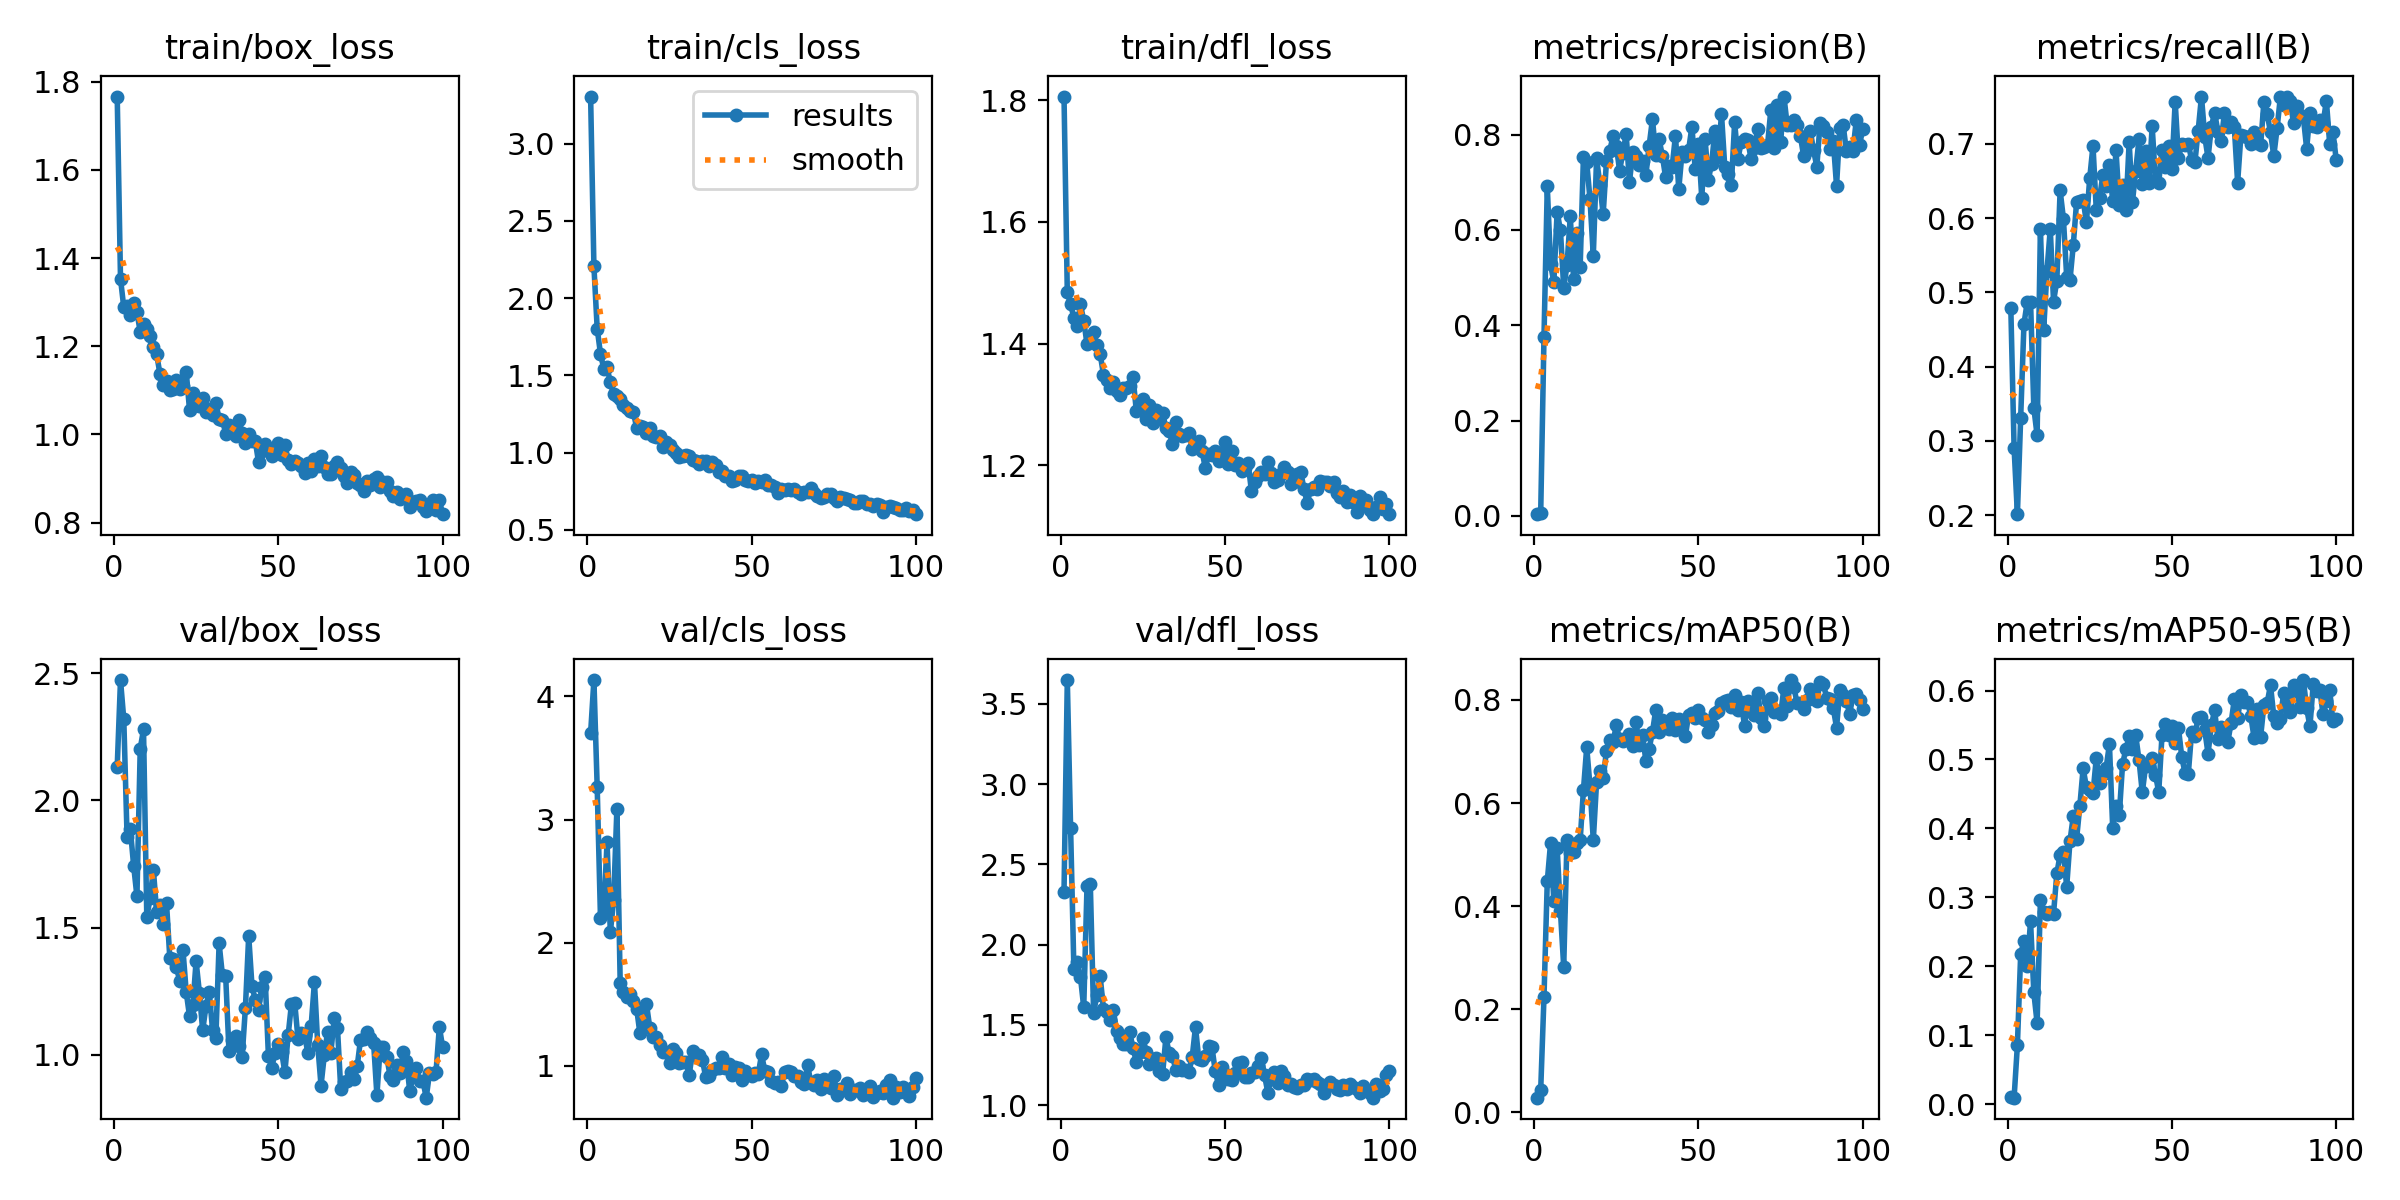

Values plotted in this chart, from the file beside it:
epoch, time, train/box_loss, train/cls_loss, train/dfl_loss, metrics/precision(B), metrics/recall(B), metrics/mAP50(B), metrics/mAP50-95(B), val/box_loss, val/cls_loss, val/dfl_loss, lr/pg0, lr/pg1, lr/pg2
1, 20.25, 1.766, 3.304, 1.806, 0.0037, 0.4793, 0.02814, 0.00988, 2.133, 3.7, 2.329, 0.08416, 0.00016, 0.00016
2, 34.62, 1.353, 2.207, 1.484, 0.00627, 0.2902, 0.04325, 0.00947, 2.474, 4.133, 3.648, 0.06733, 0.0003278, 0.0003278
3, 45.6, 1.288, 1.803, 1.464, 0.3753, 0.2012, 0.2237, 0.08555, 2.319, 3.265, 2.728, 0.05049, 0.0004934, 0.0004934
4, 57.79, 1.292, 1.639, 1.442, 0.6913, 0.3312, 0.448, 0.2175, 1.857, 2.203, 1.85, 0.03366, 0.0006567, 0.0006567
5, 69.91, 1.271, 1.544, 1.429, 0.5278, 0.4575, 0.5224, 0.2371, 1.886, 2.242, 1.89, 0.01682, 0.0008178, 0.0008178
6, 81.86, 1.298, 1.553, 1.464, 0.4905, 0.4872, 0.4103, 0.2003, 1.743, 2.819, 1.799, 0.000967, 0.000967, 0.000967
7, 93.6, 1.278, 1.454, 1.438, 0.6383, 0.4876, 0.5127, 0.2655, 1.623, 2.084, 1.609, 0.0009604, 0.0009604, 0.0009604
8, 105.7, 1.232, 1.377, 1.399, 0.5991, 0.3445, 0.3906, 0.1621, 2.204, 2.345, 2.367, 0.0009538, 0.0009538, 0.0009538
9, 119.5, 1.25, 1.369, 1.404, 0.479, 0.3074, 0.2821, 0.1178, 2.28, 3.09, 2.376, 0.0009472, 0.0009472, 0.0009472
10, 129.9, 1.239, 1.348, 1.419, 0.5257, 0.5849, 0.5291, 0.296, 1.54, 1.672, 1.574, 0.0009406, 0.0009406, 0.0009406
11, 142, 1.224, 1.305, 1.397, 0.6284, 0.4497, 0.5024, 0.2783, 1.616, 1.598, 1.687, 0.000934, 0.000934, 0.000934
12, 153.9, 1.198, 1.289, 1.383, 0.4974, 0.5289, 0.5049, 0.2759, 1.728, 1.559, 1.802, 0.0009274, 0.0009274, 0.0009274
13, 167.2, 1.182, 1.267, 1.349, 0.5928, 0.5853, 0.5218, 0.2791, 1.561, 1.583, 1.6, 0.0009208, 0.0009208, 0.0009208
14, 178.5, 1.137, 1.262, 1.341, 0.5221, 0.4875, 0.5274, 0.2766, 1.59, 1.528, 1.577, 0.0009142, 0.0009142, 0.0009142
15, 192.6, 1.112, 1.162, 1.328, 0.7529, 0.5159, 0.6251, 0.3346, 1.514, 1.466, 1.53, 0.0009076, 0.0009076, 0.0009076
16, 203.5, 1.122, 1.17, 1.337, 0.7416, 0.6373, 0.7083, 0.3618, 1.595, 1.264, 1.591, 0.000901, 0.000901, 0.000901
17, 215.6, 1.101, 1.168, 1.322, 0.6642, 0.5993, 0.6324, 0.3655, 1.381, 1.35, 1.463, 0.0008944, 0.0008944, 0.0008944
18, 228.1, 1.102, 1.127, 1.315, 0.5453, 0.5206, 0.5279, 0.3155, 1.376, 1.501, 1.418, 0.0008878, 0.0008878, 0.0008878
19, 240.9, 1.124, 1.16, 1.326, 0.7506, 0.5167, 0.6408, 0.3816, 1.344, 1.31, 1.38, 0.0008812, 0.0008812, 0.0008812
20, 253.1, 1.103, 1.105, 1.326, 0.6952, 0.5633, 0.6629, 0.4179, 1.292, 1.236, 1.379, 0.0008746, 0.0008746, 0.0008746
21, 263.8, 1.109, 1.101, 1.329, 0.6326, 0.6213, 0.6476, 0.3844, 1.413, 1.236, 1.453, 0.000868, 0.000868, 0.000868
22, 275.8, 1.142, 1.106, 1.344, 0.7438, 0.6224, 0.7008, 0.4329, 1.246, 1.17, 1.353, 0.0008614, 0.0008614, 0.0008614
23, 288.4, 1.055, 1.034, 1.289, 0.7666, 0.6246, 0.7229, 0.487, 1.151, 1.116, 1.271, 0.0008548, 0.0008548, 0.0008548
24, 300.3, 1.095, 1.072, 1.302, 0.7961, 0.594, 0.7176, 0.4601, 1.195, 1.113, 1.333, 0.0008482, 0.0008482, 0.0008482
25, 313, 1.077, 1.046, 1.31, 0.7766, 0.6535, 0.7513, 0.4553, 1.368, 1.02, 1.419, 0.0008416, 0.0008416, 0.0008416
26, 326.6, 1.065, 1.015, 1.276, 0.7245, 0.6975, 0.7239, 0.4509, 1.244, 1.14, 1.332, 0.000835, 0.000835, 0.000835
27, 342.1, 1.083, 1, 1.299, 0.7623, 0.6108, 0.7203, 0.5018, 1.096, 1.102, 1.254, 0.0008284, 0.0008284, 0.0008284
28, 352.9, 1.051, 0.971, 1.27, 0.8007, 0.6271, 0.7271, 0.4654, 1.191, 1.021, 1.29, 0.0008218, 0.0008218, 0.0008218
29, 365.6, 1.057, 0.9786, 1.291, 0.7005, 0.6579, 0.7332, 0.4784, 1.248, 1.035, 1.291, 0.0008152, 0.0008152, 0.0008152
30, 377.2, 1.043, 0.9874, 1.277, 0.7626, 0.6437, 0.7098, 0.4879, 1.097, 1.033, 1.211, 0.0008086, 0.0008086, 0.0008086
31, 391.5, 1.072, 0.9812, 1.286, 0.7544, 0.671, 0.7566, 0.5222, 1.064, 0.9274, 1.196, 0.000802, 0.000802, 0.000802
32, 402.4, 1.035, 0.9503, 1.261, 0.7367, 0.6226, 0.7129, 0.4001, 1.438, 1.118, 1.423, 0.0007954, 0.0007954, 0.0007954
33, 414.5, 1.034, 0.947, 1.257, 0.7442, 0.6916, 0.7316, 0.432, 1.313, 1.092, 1.322, 0.0007888, 0.0007888, 0.0007888
34, 426.9, 1.002, 0.9238, 1.234, 0.7152, 0.617, 0.6811, 0.4198, 1.308, 1.089, 1.305, 0.0007822, 0.0007822, 0.0007822
35, 438.1, 1.022, 0.9433, 1.271, 0.7769, 0.6439, 0.7057, 0.4936, 1.016, 1.049, 1.221, 0.0007756, 0.0007756, 0.0007756
36, 449.9, 1.009, 0.949, 1.252, 0.8327, 0.6103, 0.7379, 0.5145, 1.058, 0.9116, 1.244, 0.000769, 0.000769, 0.000769
37, 461.8, 0.9959, 0.9158, 1.248, 0.7575, 0.7021, 0.7807, 0.5334, 1.073, 0.9203, 1.221, 0.0007624, 0.0007624, 0.0007624
38, 472.6, 1.033, 0.9372, 1.249, 0.7906, 0.6218, 0.737, 0.515, 1.033, 0.9678, 1.22, 0.0007558, 0.0007558, 0.0007558
39, 485.8, 1.003, 0.9183, 1.252, 0.756, 0.664, 0.7618, 0.5351, 0.9908, 0.9807, 1.206, 0.0007492, 0.0007492, 0.0007492
40, 498.2, 0.9804, 0.8776, 1.227, 0.7106, 0.7066, 0.7499, 0.499, 1.185, 0.9857, 1.3, 0.0007426, 0.0007426, 0.0007426
41, 510.3, 1.001, 0.8779, 1.232, 0.735, 0.6457, 0.7436, 0.4521, 1.468, 1.075, 1.487, 0.000736, 0.000736, 0.000736
42, 522.3, 0.9851, 0.8494, 1.24, 0.733, 0.6902, 0.7644, 0.4902, 1.27, 0.9859, 1.285, 0.0007294, 0.0007294, 0.0007294
43, 536.6, 0.9851, 0.8476, 1.223, 0.798, 0.6474, 0.7415, 0.4908, 1.215, 1.012, 1.279, 0.0007228, 0.0007228, 0.0007228
44, 547.9, 0.9369, 0.8166, 1.195, 0.6855, 0.7237, 0.7634, 0.5028, 1.177, 0.9287, 1.304, 0.0007162, 0.0007162, 0.0007162
45, 560.2, 0.9634, 0.8246, 1.218, 0.7629, 0.6514, 0.7598, 0.478, 1.267, 0.993, 1.365, 0.0007096, 0.0007096, 0.0007096
46, 571.7, 0.979, 0.8505, 1.217, 0.7545, 0.6479, 0.7295, 0.4524, 1.305, 0.9837, 1.363, 0.000703, 0.000703, 0.000703
47, 585.2, 0.9644, 0.8515, 1.224, 0.7679, 0.6918, 0.7714, 0.5359, 0.9941, 0.8895, 1.212, 0.0006964, 0.0006964, 0.0006964
48, 596.5, 0.9518, 0.821, 1.206, 0.8165, 0.6693, 0.775, 0.5518, 0.9499, 0.9578, 1.126, 0.0006898, 0.0006898, 0.0006898
49, 611, 0.9685, 0.8133, 1.217, 0.7278, 0.6975, 0.7645, 0.5357, 1.006, 0.9383, 1.238, 0.0006832, 0.0006832, 0.0006832
50, 622.4, 0.9815, 0.8257, 1.239, 0.7809, 0.6667, 0.7811, 0.5484, 1.041, 0.9202, 1.197, 0.0006766, 0.0006766, 0.0006766
51, 636.6, 0.9537, 0.8057, 1.202, 0.6669, 0.757, 0.7642, 0.5234, 1.013, 0.9459, 1.164, 0.00067, 0.00067, 0.00067
52, 647.2, 0.9767, 0.8136, 1.223, 0.7907, 0.6808, 0.7611, 0.5455, 0.9306, 0.9327, 1.157, 0.0006634, 0.0006634, 0.0006634
53, 660.9, 0.9423, 0.8068, 1.201, 0.7054, 0.6996, 0.7385, 0.5037, 1.077, 1.094, 1.2, 0.0006568, 0.0006568, 0.0006568
54, 674.3, 0.9339, 0.8236, 1.203, 0.7391, 0.6984, 0.7516, 0.4803, 1.199, 0.9591, 1.263, 0.0006502, 0.0006502, 0.0006502
55, 689.5, 0.9392, 0.7875, 1.19, 0.8086, 0.6999, 0.774, 0.4795, 1.205, 0.9541, 1.266, 0.0006436, 0.0006436, 0.0006436
56, 699.7, 0.9361, 0.7894, 1.195, 0.7533, 0.6785, 0.7784, 0.5396, 1.062, 0.8814, 1.173, 0.000637, 0.000637, 0.000637
57, 713.5, 0.9283, 0.7756, 1.204, 0.8433, 0.675, 0.7947, 0.5347, 1.086, 0.8614, 1.175, 0.0006304, 0.0006304, 0.0006304
58, 724.9, 0.913, 0.7405, 1.158, 0.7315, 0.7179, 0.7983, 0.5608, 1.077, 0.8721, 1.202, 0.0006238, 0.0006238, 0.0006238
59, 737, 0.9342, 0.7653, 1.173, 0.7171, 0.7637, 0.8007, 0.5622, 1.007, 0.8378, 1.207, 0.0006172, 0.0006172, 0.0006172
60, 747.7, 0.9177, 0.7557, 1.183, 0.6948, 0.7096, 0.7864, 0.5424, 1.114, 0.9475, 1.244, 0.0006106, 0.0006106, 0.0006106
... 40 more rows
